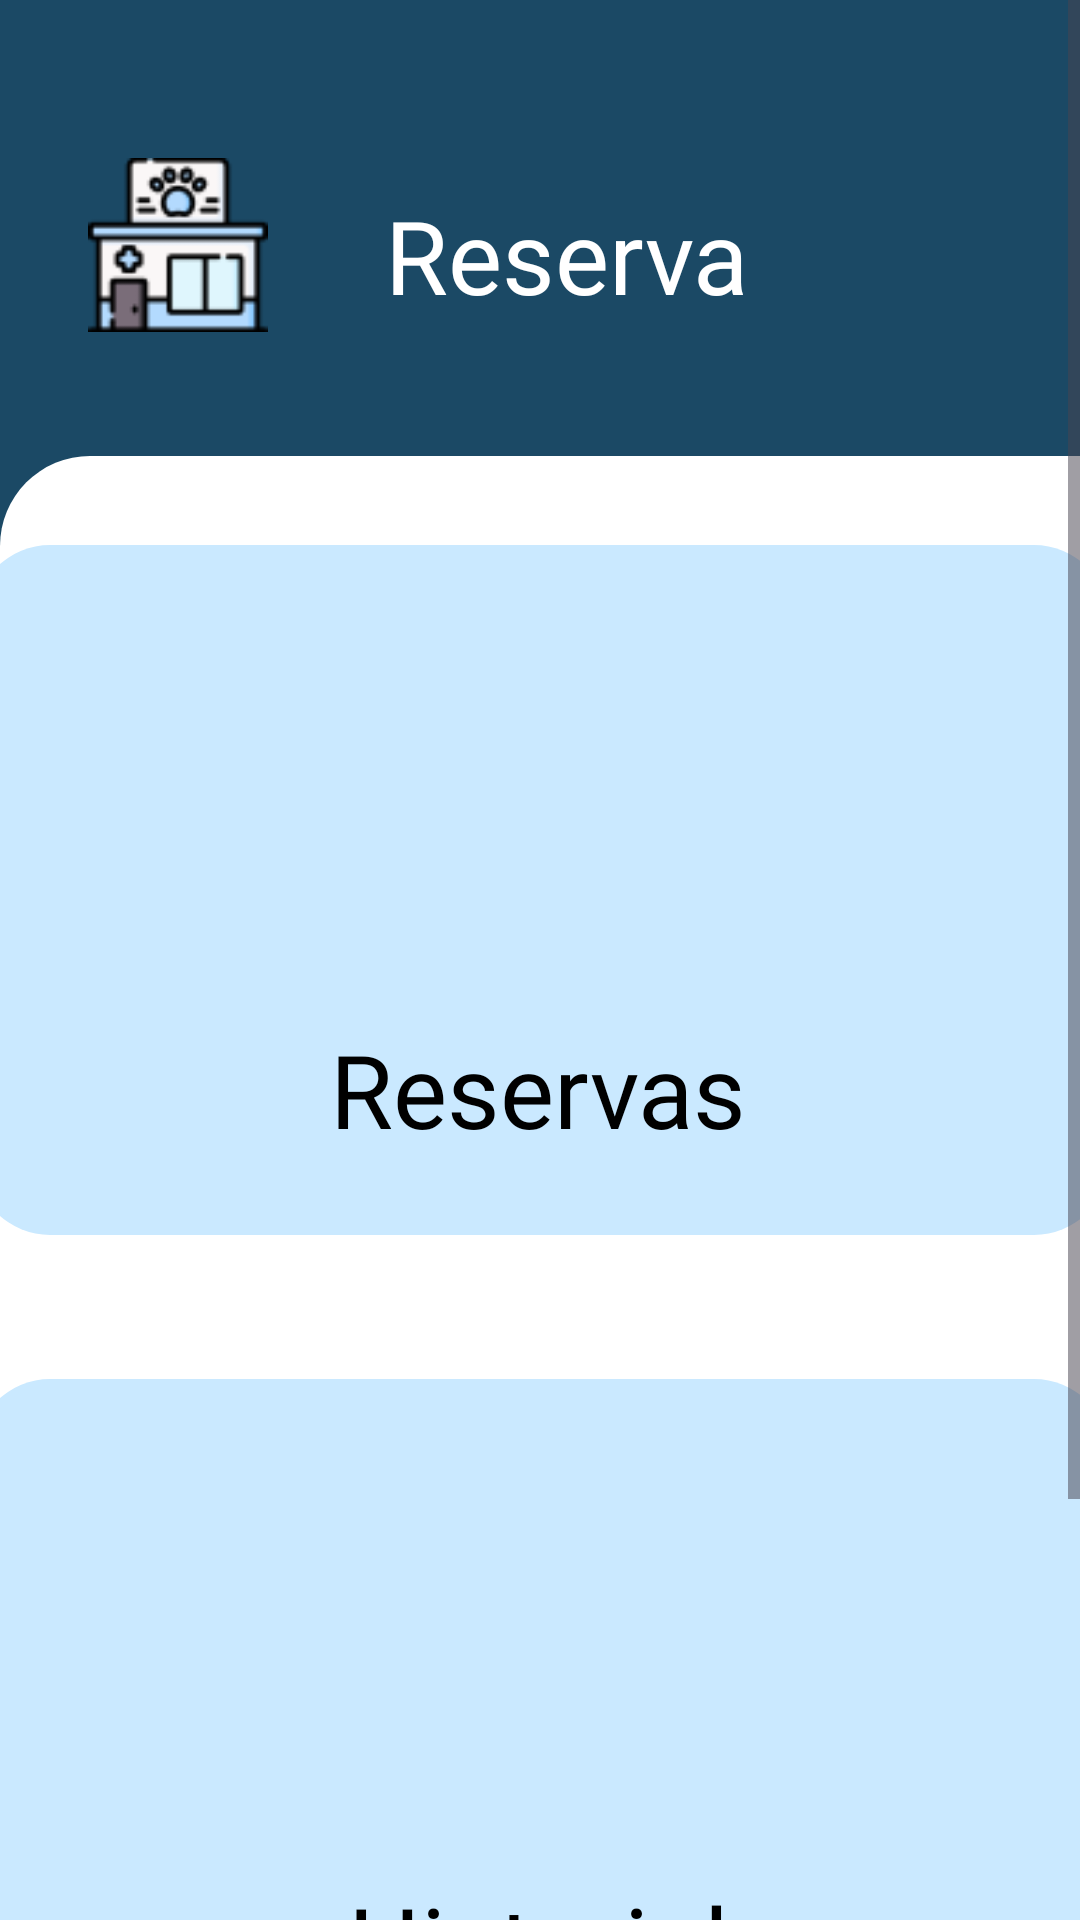

This screen was rendered from an Android layout file. Write that file and the resources it references.
<!-- AndroidManifest.xml: application theme Theme.VetSoft -->
<!-- res/layout/fragment_main_reserva.xml -->
<?xml version="1.0" encoding="utf-8"?>
<androidx.constraintlayout.widget.ConstraintLayout xmlns:android="http://schemas.android.com/apk/res/android"
    xmlns:tools="http://schemas.android.com/tools"
    xmlns:app="http://schemas.android.com/apk/res-auto"
    android:id="@+id/frameLayout22"
    android:layout_width="match_parent"
    android:layout_height="match_parent"
    tools:context=".Controlador.ui.Tienda.MainReserva" >
    <ScrollView
        android:layout_width="match_parent"
        android:layout_height="match_parent"
        app:layout_constraintBottom_toBottomOf="parent"
        app:layout_constraintEnd_toEndOf="parent"
        app:layout_constraintStart_toStartOf="parent"
        app:layout_constraintTop_toTopOf="parent">

        <LinearLayout
            android:layout_width="match_parent"
            android:layout_height="wrap_content"
            android:orientation="vertical">

            <androidx.constraintlayout.widget.ConstraintLayout
                android:layout_width="match_parent"
                android:layout_height="820dp"
                android:background="#1B4965">


                <ImageView
                    android:id="@+id/imageView6"
                    android:layout_width="410dp"
                    android:layout_height="660dp"
                    android:layout_marginBottom="8dp"
                    android:src="@drawable/aaaaa"
                    app:layout_constraintBottom_toBottomOf="parent"
                    app:layout_constraintEnd_toEndOf="parent"
                    app:layout_constraintHorizontal_bias="0.0"
                    app:layout_constraintStart_toStartOf="parent"
                    app:layout_constraintTop_toBottomOf="@+id/txvProducP"
                    app:layout_constraintVertical_bias="1.0" />

                <TextView
                    android:id="@+id/txvCitasP17"
                    android:layout_width="378dp"
                    android:layout_height="230dp"
                    android:background="@drawable/bkgw"
                    android:fontFamily="@font/montserrat"
                    android:textAlignment="textStart"
                    android:textColor="@color/black"
                    android:textSize="34sp"
                    app:layout_constraintBottom_toBottomOf="parent"
                    app:layout_constraintEnd_toEndOf="parent"
                    app:layout_constraintHorizontal_bias="0.484"
                    app:layout_constraintStart_toStartOf="parent"
                    app:layout_constraintTop_toTopOf="parent"
                    app:layout_constraintVertical_bias="0.779" />

                <ImageView
                    android:id="@+id/btnBackM"
                    android:layout_width="60dp"
                    android:layout_height="60dp"
                    android:src="@drawable/clinic"
                    app:layout_constraintBottom_toBottomOf="parent"
                    app:layout_constraintEnd_toEndOf="parent"
                    app:layout_constraintHorizontal_bias="0.098"
                    app:layout_constraintStart_toStartOf="parent"
                    app:layout_constraintTop_toTopOf="parent"
                    app:layout_constraintVertical_bias="0.068"
                    tools:srcCompat="@drawable/flecha" />

                <ImageButton
                    android:id="@+id/btnHistM"
                    android:layout_width="144dp"
                    android:layout_height="139dp"
                    android:background="@android:color/transparent"
                    android:scaleType="fitXY"
                    app:layout_constraintBottom_toBottomOf="parent"
                    app:layout_constraintEnd_toEndOf="parent"
                    app:layout_constraintHorizontal_bias="0.501"
                    app:layout_constraintStart_toStartOf="parent"
                    app:layout_constraintTop_toTopOf="parent"
                    app:layout_constraintVertical_bias="0.713"
                    app:srcCompat="@drawable/his" />

                <TextView
                    android:id="@+id/txvCitasP21"
                    android:layout_width="184dp"
                    android:layout_height="41dp"
                    android:fontFamily="@font/montserrat"
                    android:text="Historial"
                    android:textAlignment="center"
                    android:textColor="@color/black"
                    android:textSize="34sp"
                    app:layout_constraintBottom_toBottomOf="parent"
                    app:layout_constraintEnd_toEndOf="parent"
                    app:layout_constraintHorizontal_bias="0.497"
                    app:layout_constraintStart_toStartOf="parent"
                    app:layout_constraintTop_toTopOf="parent"
                    app:layout_constraintVertical_bias="0.802" />

                <TextView
                    android:id="@+id/txvCitasP22"
                    android:layout_width="378dp"
                    android:layout_height="230dp"
                    android:background="@drawable/bkgw"
                    android:fontFamily="@font/montserrat"
                    android:textAlignment="textStart"
                    android:textColor="@color/black"
                    android:textSize="34sp"
                    app:layout_constraintBottom_toBottomOf="parent"
                    app:layout_constraintEnd_toEndOf="parent"
                    app:layout_constraintHorizontal_bias="0.484"
                    app:layout_constraintStart_toStartOf="parent"
                    app:layout_constraintTop_toTopOf="parent"
                    app:layout_constraintVertical_bias="0.308" />

                <ImageButton
                    android:id="@+id/btnReM"
                    android:layout_width="146dp"
                    android:layout_height="145dp"
                    android:background="@android:color/transparent"
                    android:scaleType="fitXY"
                    app:layout_constraintBottom_toBottomOf="parent"
                    app:layout_constraintEnd_toEndOf="parent"
                    app:layout_constraintHorizontal_bias="0.498"
                    app:layout_constraintStart_toStartOf="parent"
                    app:layout_constraintTop_toTopOf="parent"
                    app:layout_constraintVertical_bias="0.305"
                    app:srcCompat="@drawable/reserv" />

                <TextView
                    android:id="@+id/txvCitasP18"
                    android:layout_width="184dp"
                    android:layout_height="41dp"
                    android:fontFamily="@font/montserrat"
                    android:text="Reservas"
                    android:textAlignment="center"
                    android:textColor="@color/black"
                    android:textSize="34sp"
                    app:layout_constraintBottom_toBottomOf="parent"
                    app:layout_constraintEnd_toEndOf="parent"
                    app:layout_constraintHorizontal_bias="0.497"
                    app:layout_constraintStart_toStartOf="parent"
                    app:layout_constraintTop_toTopOf="parent"
                    app:layout_constraintVertical_bias="0.437" />

                <TextView
                    android:id="@+id/txvProducP2"
                    android:layout_width="184dp"
                    android:layout_height="41dp"
                    android:fontFamily="@font/montserrat"
                    android:text="Reserva"
                    android:textAlignment="center"
                    android:textColor="@color/white"
                    android:textSize="34sp"
                    app:layout_constraintBottom_toBottomOf="parent"
                    app:layout_constraintEnd_toEndOf="parent"
                    app:layout_constraintHorizontal_bias="0.55"
                    app:layout_constraintStart_toStartOf="parent"
                    app:layout_constraintTop_toTopOf="parent"
                    app:layout_constraintVertical_bias="0.08" />

            </androidx.constraintlayout.widget.ConstraintLayout>

        </LinearLayout>
    </ScrollView>

</androidx.constraintlayout.widget.ConstraintLayout>
<!-- resources referenced by this layout -->
<resources>
  <color name="black">#FF000000</color>
  <color name="white">#FFFFFFFF</color>
  <!-- drawable aaaaa (drawable) -->
  <?xml version="1.0" encoding="utf-8"?>
  <selector xmlns:android="http://schemas.android.com/apk/res/android">
      <item>
          <shape android:shape="rectangle">
              <gradient android:startColor="#FFFFFF" android:endColor="#FFFFFF" android:angle="90"/>
              <corners android:topLeftRadius="30dp" android:topRightRadius="30dp"/>
          </shape>
      </item>
  </selector>
  <!-- drawable bkgw (drawable) -->
  <?xml version="1.0" encoding="utf-8"?>
  <shape xmlns:android="http://schemas.android.com/apk/res/android">
  
      <corners android:radius="25dp"/>
  
      <stoke android:color="#CAE9FF"
          android:width="5px"/>
  
      <solid android:color="#CAE9FF"/>
  
  </shape>
  <!-- drawable clinic: png bitmap (drawable, 2839 bytes) -->
  <!-- drawable flecha: png bitmap (drawable, 178 bytes) -->
  <style name="Theme.VetSoft" parent="Base.Theme.VetSoft" />
  <style name="Base.Theme.VetSoft" parent="Theme.Material3.DayNight.NoActionBar">
          
          <item name="colorPrimary">@color/celesteVet</item>
          <item name="colorPrimaryVariant">#9DD6FF</item>
          <item name="colorOnPrimary">@color/white</item>
          
      </style>
  <color name="celesteVet">#CAE9FF</color>
</resources>
